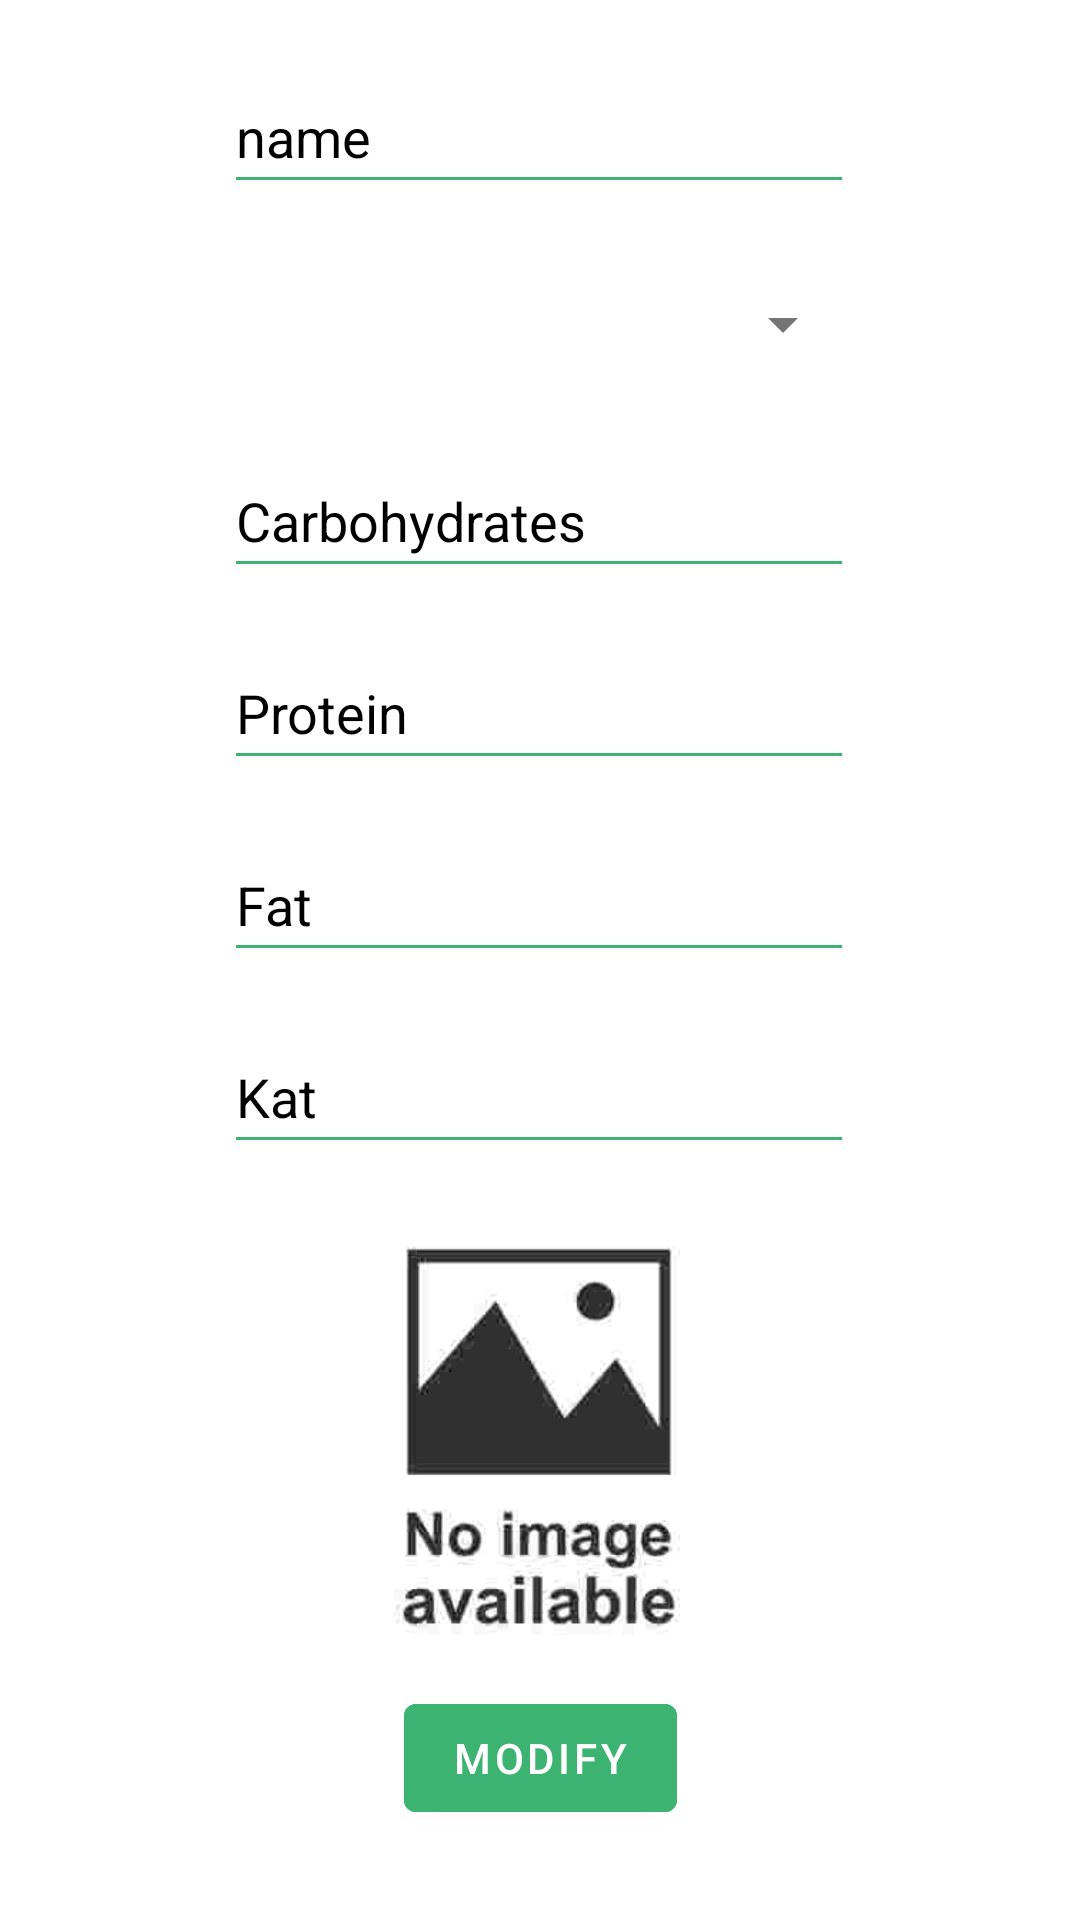

Produce the Android XML layout that renders to this screen, including the resource entries it uses.
<!-- AndroidManifest.xml: application theme Theme.HCIproject -->
<!-- res/layout/activity_updatefoodpage.xml -->
<?xml version="1.0" encoding="utf-8"?>
<androidx.constraintlayout.widget.ConstraintLayout xmlns:android="http://schemas.android.com/apk/res/android"
    xmlns:app="http://schemas.android.com/apk/res-auto"
    xmlns:tools="http://schemas.android.com/tools"
    android:layout_width="match_parent"
    android:layout_height="match_parent"
    tools:context=".UpdateFoodPage"
    android:background="@color/white">

    <EditText
        android:id="@+id/food_name_text_update"
        android:layout_width="wrap_content"
        android:layout_height="48dp"
        android:layout_marginTop="20dp"
        android:ems="10"
        android:hint="name"
        android:inputType="textPersonName"
        app:layout_constraintEnd_toEndOf="parent"
        app:layout_constraintHorizontal_bias="0.497"
        app:layout_constraintStart_toStartOf="parent"
        app:layout_constraintTop_toTopOf="parent"
        android:textColor="@color/black"
        android:textColorHint="@color/black"
        android:backgroundTint="@color/green"/>

    <Spinner
        android:id="@+id/food_category_spinner_update"
        android:layout_width="210dp"
        android:layout_height="48dp"
        android:layout_marginTop="16dp"
        android:theme="@style/ThemeOverlay.AppCompat.Light"
        app:layout_constraintEnd_toEndOf="parent"
        app:layout_constraintStart_toStartOf="parent"
        app:layout_constraintTop_toBottomOf="@+id/food_name_text_update" />

    <EditText
        android:id="@+id/food_carb_text_update"
        android:layout_width="wrap_content"
        android:layout_height="48dp"
        android:layout_marginTop="16dp"
        android:ems="10"
        android:hint="Carbohydrates"
        android:inputType="number"
        app:layout_constraintEnd_toEndOf="parent"
        app:layout_constraintHorizontal_bias="0.497"
        app:layout_constraintStart_toStartOf="parent"
        app:layout_constraintTop_toBottomOf="@+id/food_category_spinner_update"
        android:textColor="@color/black"
        android:textColorHint="@color/black"
        android:backgroundTint="@color/green"/>

    <EditText
        android:id="@+id/food_prot_text_update"
        android:layout_width="wrap_content"
        android:layout_height="48dp"
        android:layout_marginTop="16dp"
        android:ems="10"
        android:hint="Protein"
        android:inputType="number"
        app:layout_constraintEnd_toEndOf="parent"
        app:layout_constraintHorizontal_bias="0.497"
        app:layout_constraintStart_toStartOf="parent"
        app:layout_constraintTop_toBottomOf="@+id/food_carb_text_update"
        android:textColor="@color/black"
        android:textColorHint="@color/black"
        android:backgroundTint="@color/green"/>

    <EditText
        android:id="@+id/food_fat_text_update"
        android:layout_width="wrap_content"
        android:layout_height="48dp"
        android:layout_marginTop="16dp"
        android:ems="10"
        android:hint="Fat"
        android:inputType="number"
        app:layout_constraintEnd_toEndOf="parent"
        app:layout_constraintHorizontal_bias="0.497"
        app:layout_constraintStart_toStartOf="parent"
        app:layout_constraintTop_toBottomOf="@+id/food_prot_text_update"
        android:textColor="@color/black"
        android:textColorHint="@color/black"
        android:backgroundTint="@color/green"/>

    <EditText
        android:id="@+id/food_kal_text_update"
        android:layout_width="wrap_content"
        android:layout_height="48dp"
        android:layout_marginTop="16dp"
        android:ems="10"
        android:hint="Kat"
        android:inputType="number"
        app:layout_constraintEnd_toEndOf="parent"
        app:layout_constraintHorizontal_bias="0.497"
        app:layout_constraintStart_toStartOf="parent"
        app:layout_constraintTop_toBottomOf="@+id/food_fat_text_update"
        android:textColor="@color/black"
        android:textColorHint="@color/black"
        android:backgroundTint="@color/green"/>

    <Button
        android:id="@+id/updateFoodbtn"
        android:layout_width="wrap_content"
        android:layout_height="wrap_content"
        android:layout_marginTop="8dp"
        android:text="modify"
        app:layout_constraintEnd_toEndOf="parent"
        app:layout_constraintStart_toStartOf="parent"
        app:layout_constraintTop_toBottomOf="@+id/foodimageview_update"
        android:backgroundTint="@color/green"/>

    <ImageView
        android:id="@+id/foodimageview_update"
        android:layout_width="150dp"
        android:layout_height="150dp"
        android:layout_marginTop="16dp"
        app:layout_constraintEnd_toEndOf="parent"
        app:layout_constraintHorizontal_bias="0.498"
        app:layout_constraintStart_toStartOf="parent"
        app:layout_constraintTop_toBottomOf="@+id/food_kal_text_update"
        app:srcCompat="@drawable/no_image2" />

</androidx.constraintlayout.widget.ConstraintLayout>
<!-- resources referenced by this layout -->
<resources>
  <color name="black">#FF000000</color>
  <color name="green">#3CB371</color>
  <color name="white">#FFFFFFFF</color>
  <!-- drawable no_image2: jpg bitmap (drawable, 3833 bytes) -->
  <style name="Theme.HCIproject" parent="Theme.MaterialComponents.DayNight.DarkActionBar">
          
          <item name="colorPrimary">@color/purple_500</item>
          <item name="colorPrimaryVariant">@color/purple_700</item>
          <item name="colorOnPrimary">@color/white</item>
          
          <item name="colorSecondary">@color/teal_200</item>
          <item name="colorSecondaryVariant">@color/teal_700</item>
          <item name="colorOnSecondary">@color/black</item>
          
          <item name="android:statusBarColor" tools:targetApi="l">?attr/colorPrimaryVariant</item>
          
      </style>
  <color name="purple_500">#FF6200EE</color>
  <color name="purple_700">#FF3700B3</color>
  <color name="teal_200">#FF03DAC5</color>
  <color name="teal_700">#FF018786</color>
</resources>
